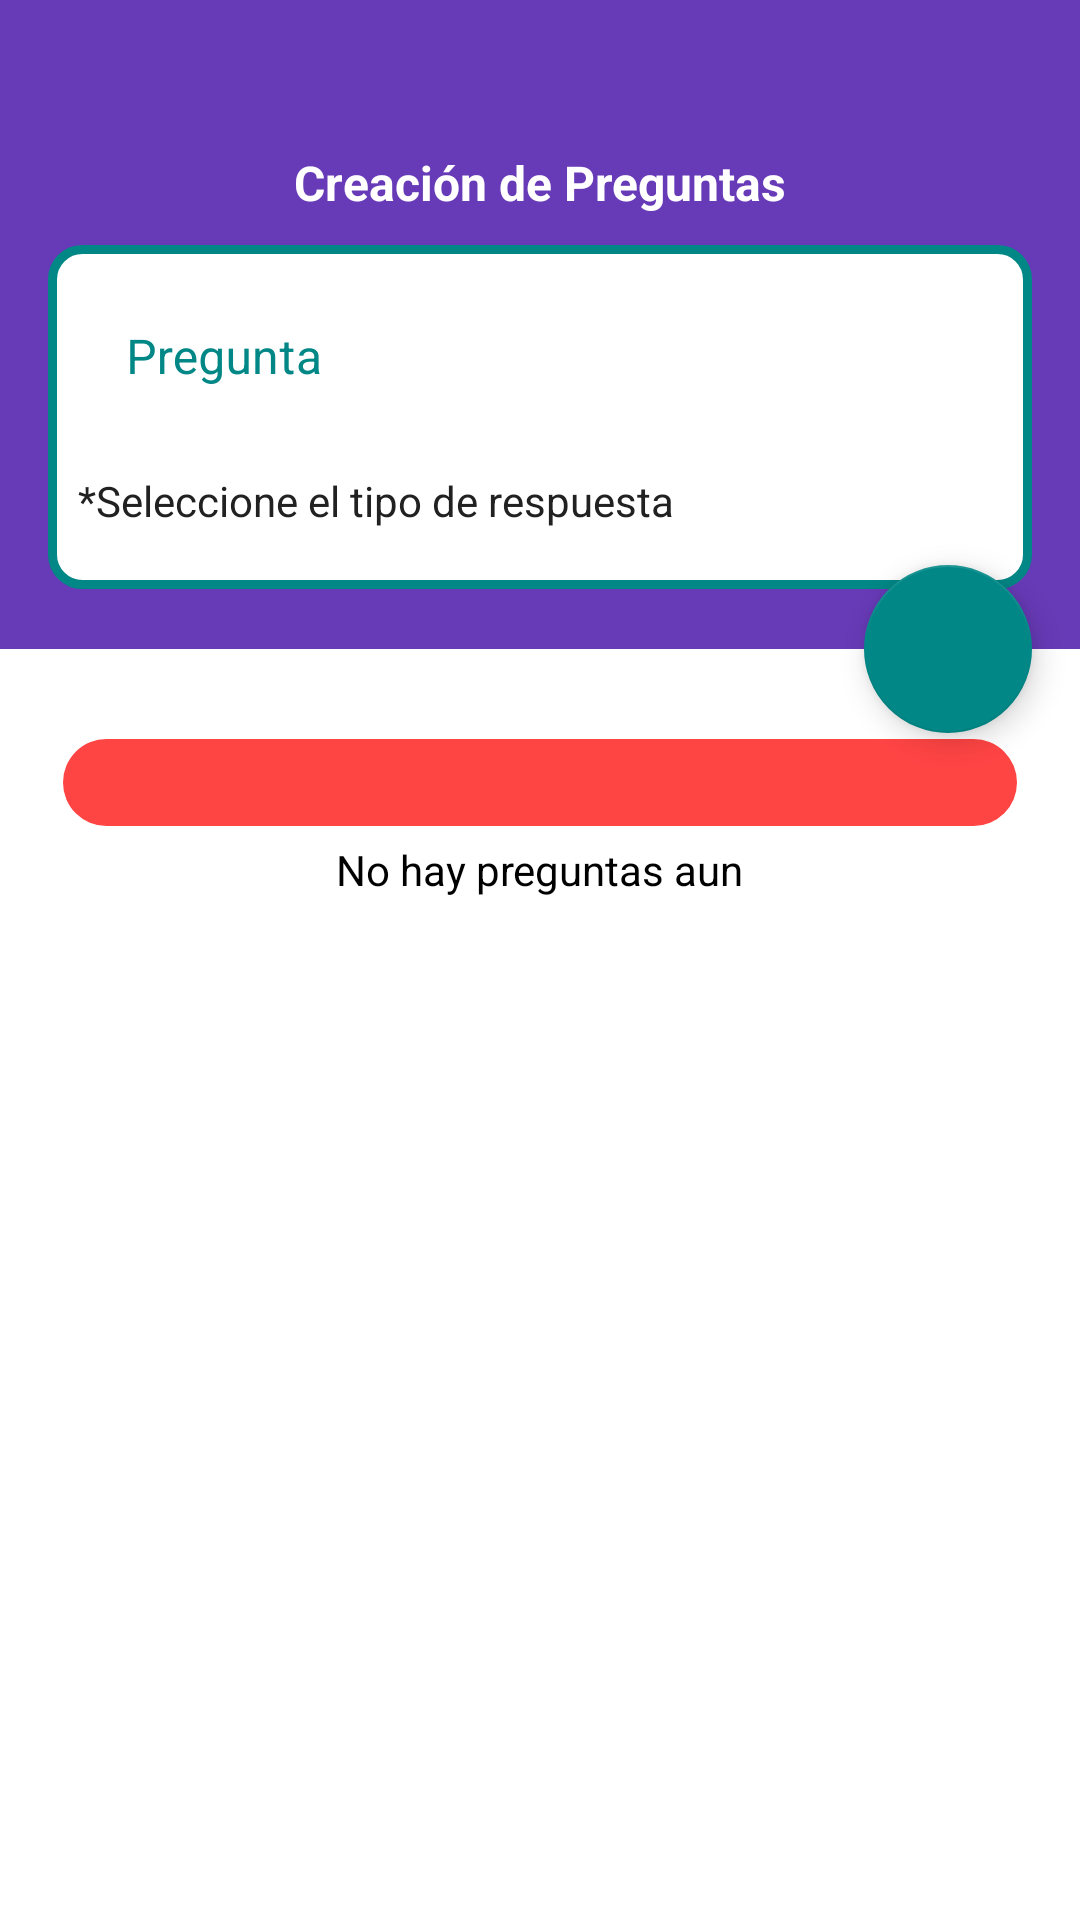

The Android layout XML behind this screen, and the referenced resources:
<!-- AndroidManifest.xml: activity theme AgregarPreguntaTheme -->
<!-- res/layout/activity_agregar_pregunta.xml -->
<?xml version="1.0" encoding="utf-8"?>
<androidx.coordinatorlayout.widget.CoordinatorLayout xmlns:android="http://schemas.android.com/apk/res/android"
    xmlns:app="http://schemas.android.com/apk/res-auto"
    xmlns:tools="http://schemas.android.com/tools"
    android:layout_width="match_parent"
    android:layout_height="match_parent"
    android:fitsSystemWindows="true"
    android:id="@+id/jeje"
    android:background="@android:color/white"
    tools:context=".AgregarPreguntaActivity">

    <com.google.android.material.appbar.AppBarLayout
        android:id="@+id/app_barActPregunta"
        android:layout_width="match_parent"
        android:layout_height="wrap_content"
        android:fitsSystemWindows="true"
        android:background="@color/colorPrimary"
        android:theme="@style/AppTheme.AppBarOverlay">

        <com.google.android.material.appbar.CollapsingToolbarLayout
            android:id="@+id/toolbar_layoutActPregunta"
            android:layout_width="match_parent"
            android:layout_height="match_parent"
            android:fitsSystemWindows="true"
            app:contentScrim="?attr/colorPrimary"
            app:layout_scrollFlags="scroll|exitUntilCollapsed"
            app:toolbarId="@+id/toolbar">



            <androidx.appcompat.widget.LinearLayoutCompat
                android:layout_width="match_parent"
                android:layout_height="wrap_content"
                android:orientation="vertical"
                android:layout_marginRight="16dp"
                android:layout_marginLeft="16dp"
                android:layout_marginTop="50dp"
                android:layout_marginBottom="20dp">

                <TextView
                    android:layout_width="match_parent"
                    android:layout_height="wrap_content"
                    android:text="Creación de Preguntas"
                    android:gravity="center"
                    android:textStyle="bold"
                    android:textColor="@color/icons"
                    android:textSize="16dp"/>

                <LinearLayout
                    android:layout_marginTop="10dp"
                    android:layout_width="match_parent"
                    android:layout_height="wrap_content"
                    android:background="@drawable/backgroud_rounded_itemquizzes"
                    android:orientation="vertical">

                <com.google.android.material.textfield.TextInputLayout
                    android:id="@+id/txtPregunta"
                    android:layout_width="match_parent"
                    android:layout_height="wrap_content"
                    android:layout_marginTop="10dp"
                    android:layout_marginLeft="10dp"
                    android:layout_marginRight="10dp"
                    android:hint="Pregunta"
                    android:textColorHint="@color/colorAccent"
                    app:boxBackgroundColor="@color/colorAccent"
                    app:hintTextColor="@color/colorAccent"
                    app:layout_anchor="@id/toolbar"
                    app:layout_anchorGravity="bottom|center"
                    app:popupTheme="@style/AppTheme.PopupOverlay">
                    <com.google.android.material.textfield.TextInputEditText
                        android:id="@+id/edtPregunta"
                        android:textColor="@color/primaryText"
                        android:background="@color/icons"
                        android:layout_width="match_parent"
                        android:layout_height="wrap_content"/>
                </com.google.android.material.textfield.TextInputLayout>

                <TextView
                    android:layout_width="wrap_content"
                    android:layout_height="wrap_content"
                    android:layout_marginTop="10dp"
                    android:layout_marginLeft="10dp"
                    android:textColor="@color/primaryText"
                    android:text="@string/tipo_de_respuesta"/>

                    <LinearLayout
                        android:layout_width="match_parent"
                        android:layout_height="wrap_content"
                        android:orientation="vertical"
                     >
                <com.google.android.material.chip.ChipGroup
                    android:id="@+id/rgbOpciones"
                    android:layout_width="match_parent"
                    android:layout_height="wrap_content"
                    android:padding="10dp"
                    app:chipSpacingHorizontal="16dp"
                    app:chipSpacingVertical="16dp"
                    app:singleSelection="true">

                </com.google.android.material.chip.ChipGroup>
                    </LinearLayout>
                </LinearLayout>
            </androidx.appcompat.widget.LinearLayoutCompat>

            <androidx.appcompat.widget.Toolbar
                android:id="@+id/toolbar"
                android:layout_width="match_parent"
                android:layout_height="?attr/actionBarSize"
                app:layout_collapseMode="pin"
                app:popupTheme="@style/AppTheme.PopupOverlay" />
        </com.google.android.material.appbar.CollapsingToolbarLayout>
    </com.google.android.material.appbar.AppBarLayout>

    <androidx.core.widget.NestedScrollView
        android:id="@+id/nestedPreg"
        android:layout_width="match_parent"
        android:layout_marginLeft="16dp"
        android:layout_marginRight="16dp"
        android:layout_height="match_parent"
        app:layout_behavior="@string/appbar_scrolling_view_behavior"
        android:layout_marginTop="25dp"
        tools:context=".AgregarQuizActivity">

        <androidx.appcompat.widget.LinearLayoutCompat
            android:layout_width="match_parent"
            android:layout_height="wrap_content"
            android:orientation="vertical">

            <TextView
                android:id="@+id/pregQuiz"
                android:layout_width="match_parent"
                android:layout_height="wrap_content"
                android:gravity="center"
                android:background="@drawable/estado_menu_quizz"
                android:layout_gravity="center"
                android:layout_margin="5dp"
                android:padding="5dp"/>

            <androidx.recyclerview.widget.RecyclerView
                android:id="@+id/pregs"
                android:layout_width="match_parent"
                android:layout_height="wrap_content">
            </androidx.recyclerview.widget.RecyclerView>

            <TextView
                android:id="@+id/txtCantidadPreguntas"
                android:layout_width="wrap_content"
                android:textColor="@android:color/black"
                android:layout_height="wrap_content"
                android:layout_gravity="center"
                android:text="No hay preguntas aun"/>

        </androidx.appcompat.widget.LinearLayoutCompat>



    </androidx.core.widget.NestedScrollView>

    <com.google.android.material.floatingactionbutton.FloatingActionButton
        android:id="@+id/btnGuar"
        android:layout_width="wrap_content"
        android:layout_height="wrap_content"
        android:layout_margin="@dimen/fab_margin"
        style="@style/AgregarPreguntaFABTheme"
        app:layout_anchor="@id/app_barActPregunta"
        app:layout_anchorGravity="bottom|end"
        android:src="@drawable/ic_save" />

</androidx.coordinatorlayout.widget.CoordinatorLayout>
<!-- resources referenced by this layout -->
<resources>
  <color name="colorAccent">#018786</color>
  <color name="colorPrimary">#673AB7</color>
  <color name="icons">#FFFFFF</color>
  <color name="primaryText">#212121</color>
  <dimen name="fab_margin">16dp</dimen>
  <!-- drawable backgroud_rounded_itemquizzes (drawable) -->
  <?xml version="1.0" encoding="utf-8"?>
  <shape xmlns:android="http://schemas.android.com/apk/res/android">
      <solid android:color="#FFFFFF"/>
      <stroke android:width="3dp" android:color="@color/colorAccent" />
      <corners android:radius="10dp"/>
      <padding android:left="0dp" android:top="0dp" android:right="0dp" android:bottom="0dp" />
  </shape>
  <!-- drawable estado_menu_quizz (drawable) -->
  <?xml version="1.0" encoding="utf-8"?>
  <shape xmlns:android="http://schemas.android.com/apk/res/android" android:shape="rectangle">
  
      <solid android:color="@android:color/holo_red_light"/>
      <corners android:bottomRightRadius="100dp"
          android:bottomLeftRadius="100dp"
          android:topRightRadius="100dp"
          android:topLeftRadius="100dp"/>
  
      <size android:width="20dp"
          android:height="10dp"/>
  </shape>
  <string name="tipo_de_respuesta">*Seleccione el tipo de respuesta</string>
  <style name="AgregarPreguntaFABTheme" parent="Widget.Design.FloatingActionButton">
          <item name="colorAccent">@color/colorAccent</item>
          <item name="tint">@android:color/white</item>
      </style>
  <style name="AppTheme.AppBarOverlay" parent="ThemeOverlay.AppCompat.Dark.ActionBar" />
  <style name="AppTheme.PopupOverlay" parent="ThemeOverlay.AppCompat.Light" />
  <style name="AgregarPreguntaTheme" parent="Theme.MaterialComponents.NoActionBar">
          <item name="colorAccent">@color/colorAccent</item>
      </style>
</resources>
